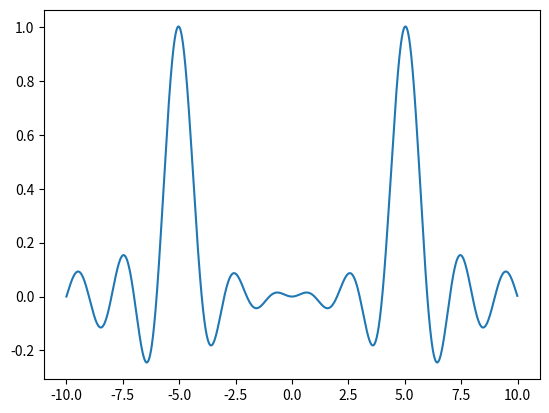

This chart was generated by the following Python code:
import matplotlib.pyplot as plt
import numpy as np

f = np.arange(-10, 10, 0.01)

plt.plot(f, np.sinc(f-5)+np.sinc(f+5))
plt.show()